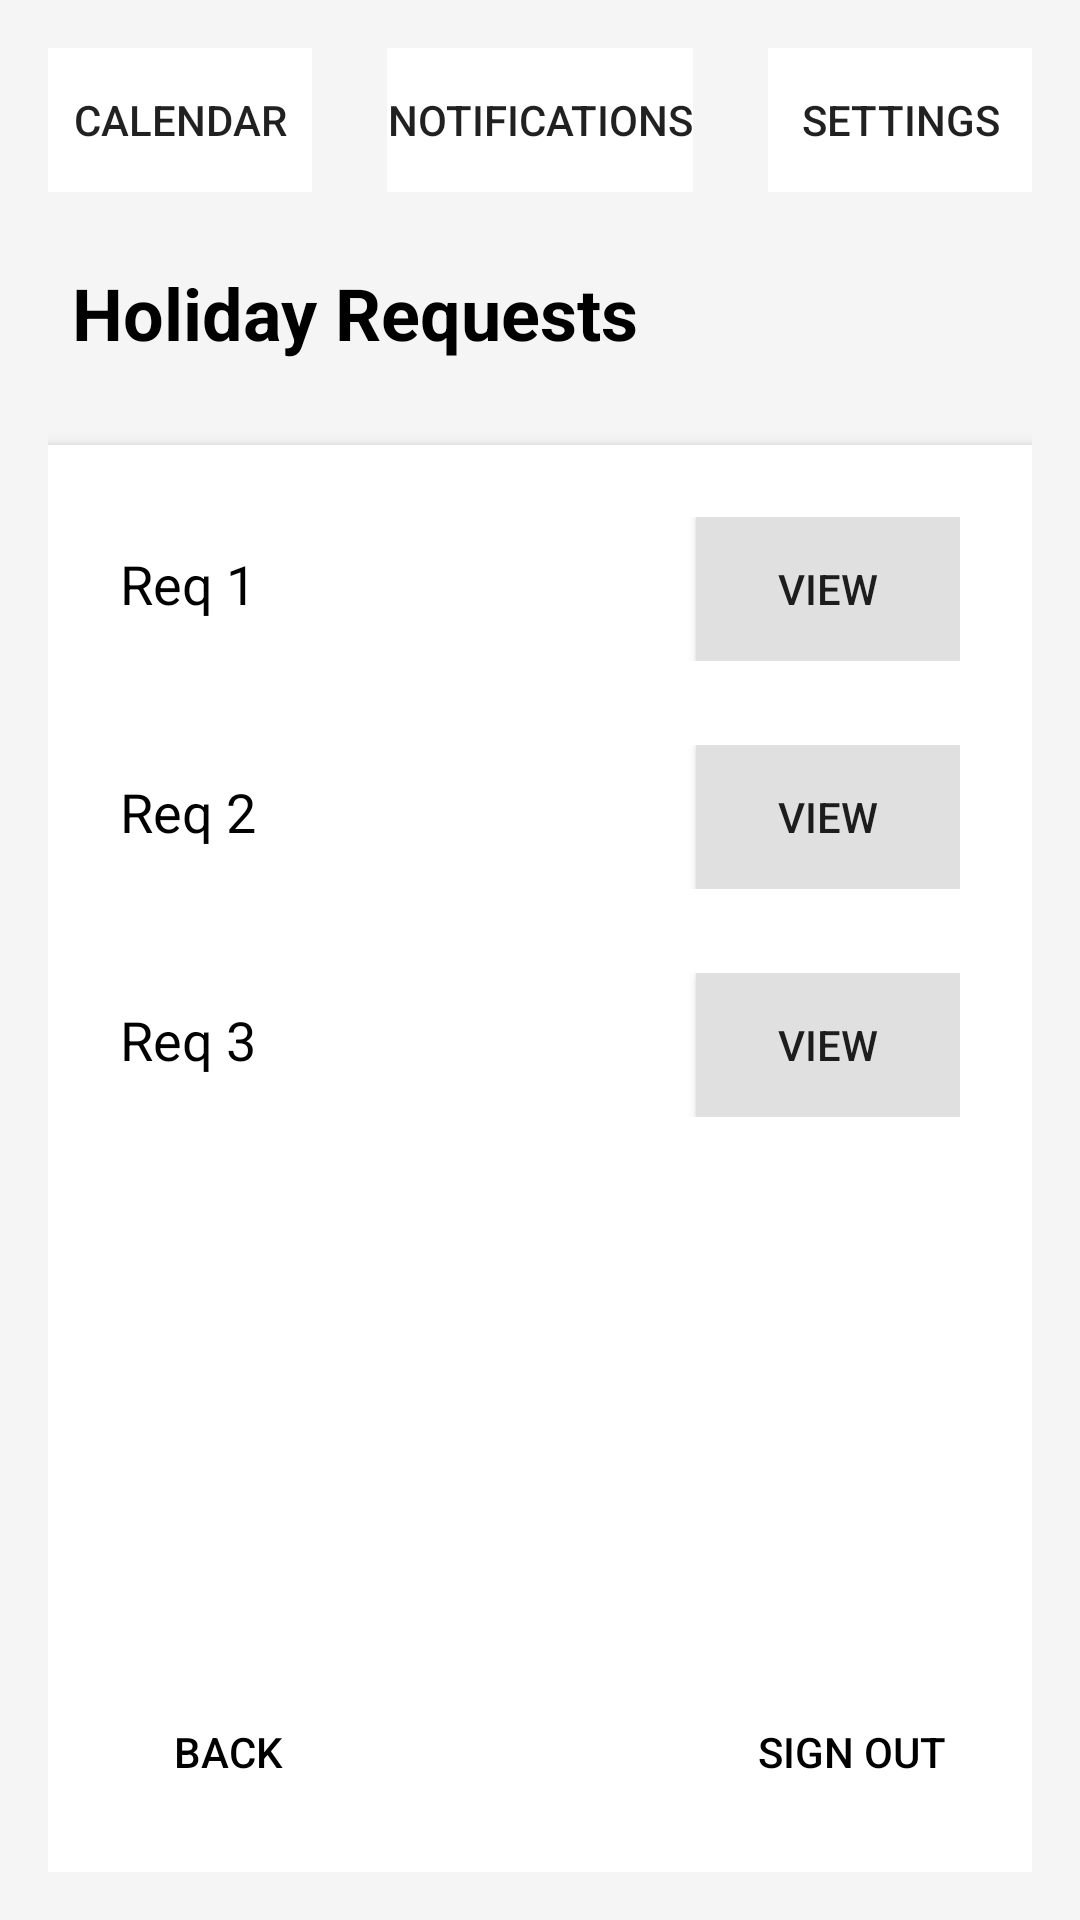

Layout XML and referenced resources for this Android screen:
<!-- AndroidManifest.xml: activity theme Theme.COMP2000 -->
<!-- res/layout/activity_holidayrequestspage.xml -->
<?xml version="1.0" encoding="utf-8"?>
<LinearLayout xmlns:android="http://schemas.android.com/apk/res/android"
    android:layout_width="match_parent"
    android:layout_height="match_parent"
    android:orientation="vertical"
    android:background="#F5F5F5"
    android:padding="16dp">

    
    <RelativeLayout
        android:layout_width="match_parent"
        android:layout_height="wrap_content"
        android:paddingBottom="16dp">

        
        <Button
            android:id="@+id/calendar_button"
            android:layout_width="wrap_content"
            android:layout_height="wrap_content"
            android:text="Calendar"
            android:background="#FFFFFF"
            android:layout_alignParentStart="true"
            style="?android:attr/borderlessButtonStyle" />

        
        <Button
            android:id="@+id/notification_button"
            android:layout_width="wrap_content"
            android:layout_height="wrap_content"
            android:text="Notifications"
            android:background="#FFFFFF"
            android:layout_centerHorizontal="true"
            style="?android:attr/borderlessButtonStyle" />

        
        <Button
            android:id="@+id/settings_button"
            android:layout_width="wrap_content"
            android:layout_height="wrap_content"
            android:text="Settings"
            android:background="#FFFFFF"
            android:layout_alignParentEnd="true"
            style="?android:attr/borderlessButtonStyle" />
    </RelativeLayout>

    
    <TextView
        android:id="@+id/title_holiday_requests"
        android:layout_width="wrap_content"
        android:layout_height="wrap_content"
        android:text="Holiday Requests"
        android:textSize="24sp"
        android:textStyle="bold"
        android:layout_marginBottom="20dp"
        android:padding="8dp"
        android:textColor="#000000" />

    
    <ScrollView
        android:layout_width="match_parent"
        android:layout_height="0dp"
        android:layout_weight="1"
        android:background="#FFFFFF"
        android:padding="16dp"
        android:elevation="4dp">

        <LinearLayout
            android:layout_width="match_parent"
            android:layout_height="wrap_content"
            android:orientation="vertical">

            
            <LinearLayout
                android:layout_width="match_parent"
                android:layout_height="wrap_content"
                android:orientation="horizontal"
                android:layout_marginBottom="12dp"
                android:padding="8dp">

                <TextView
                    android:layout_width="0dp"
                    android:layout_height="wrap_content"
                    android:layout_weight="2"
                    android:text="Req 1"
                    android:textSize="18sp"
                    android:textColor="#000000"
                    android:gravity="center_vertical" />

                <Button
                    android:id="@+id/view_request_1"
                    android:layout_width="wrap_content"
                    android:layout_height="wrap_content"
                    android:text="View"
                    android:background="#E0E0E0"
                    android:padding="10dp" />
            </LinearLayout>

            
            <LinearLayout
                android:layout_width="match_parent"
                android:layout_height="wrap_content"
                android:orientation="horizontal"
                android:layout_marginBottom="12dp"
                android:padding="8dp">

                <TextView
                    android:layout_width="0dp"
                    android:layout_height="wrap_content"
                    android:layout_weight="2"
                    android:text="Req 2"
                    android:textSize="18sp"
                    android:textColor="#000000"
                    android:gravity="center_vertical" />

                <Button
                    android:id="@+id/view_request_2"
                    android:layout_width="wrap_content"
                    android:layout_height="wrap_content"
                    android:text="View"
                    android:background="#E0E0E0"
                    android:padding="10dp" />
            </LinearLayout>

            
            <LinearLayout
                android:layout_width="match_parent"
                android:layout_height="wrap_content"
                android:orientation="horizontal"
                android:layout_marginBottom="12dp"
                android:padding="8dp">

                <TextView
                    android:layout_width="0dp"
                    android:layout_height="wrap_content"
                    android:layout_weight="2"
                    android:text="Req 3"
                    android:textSize="18sp"
                    android:textColor="#000000"
                    android:gravity="center_vertical" />

                <Button
                    android:id="@+id/view_request_3"
                    android:layout_width="wrap_content"
                    android:layout_height="wrap_content"
                    android:text="View"
                    android:background="#E0E0E0"
                    android:padding="10dp" />
            </LinearLayout>



        </LinearLayout>
    </ScrollView>

    
    <RelativeLayout
        android:layout_width="match_parent"
        android:layout_height="wrap_content"
        android:background="#FFFFFF"
        android:padding="16dp"
        android:elevation="4dp">

        
        <Button
            android:id="@+id/back_button"
            android:layout_width="wrap_content"
            android:layout_height="wrap_content"
            android:text="Back"
            android:background="#FFFFFF"
            android:textColor="#000000"
            android:layout_alignParentStart="true"
            style="?android:attr/borderlessButtonStyle" />

        
        <Button
            android:id="@+id/sign_out_button"
            android:layout_width="wrap_content"
            android:layout_height="wrap_content"
            android:text="Sign Out"
            android:background="#FFFFFF"
            android:textColor="#000000"
            android:layout_alignParentEnd="true"
            style="?android:attr/borderlessButtonStyle" />
    </RelativeLayout>

</LinearLayout>
<!-- resources referenced by this layout -->
<resources>
  <style name="Theme.COMP2000" parent="android:Theme.Material.Light.NoActionBar" />
</resources>
